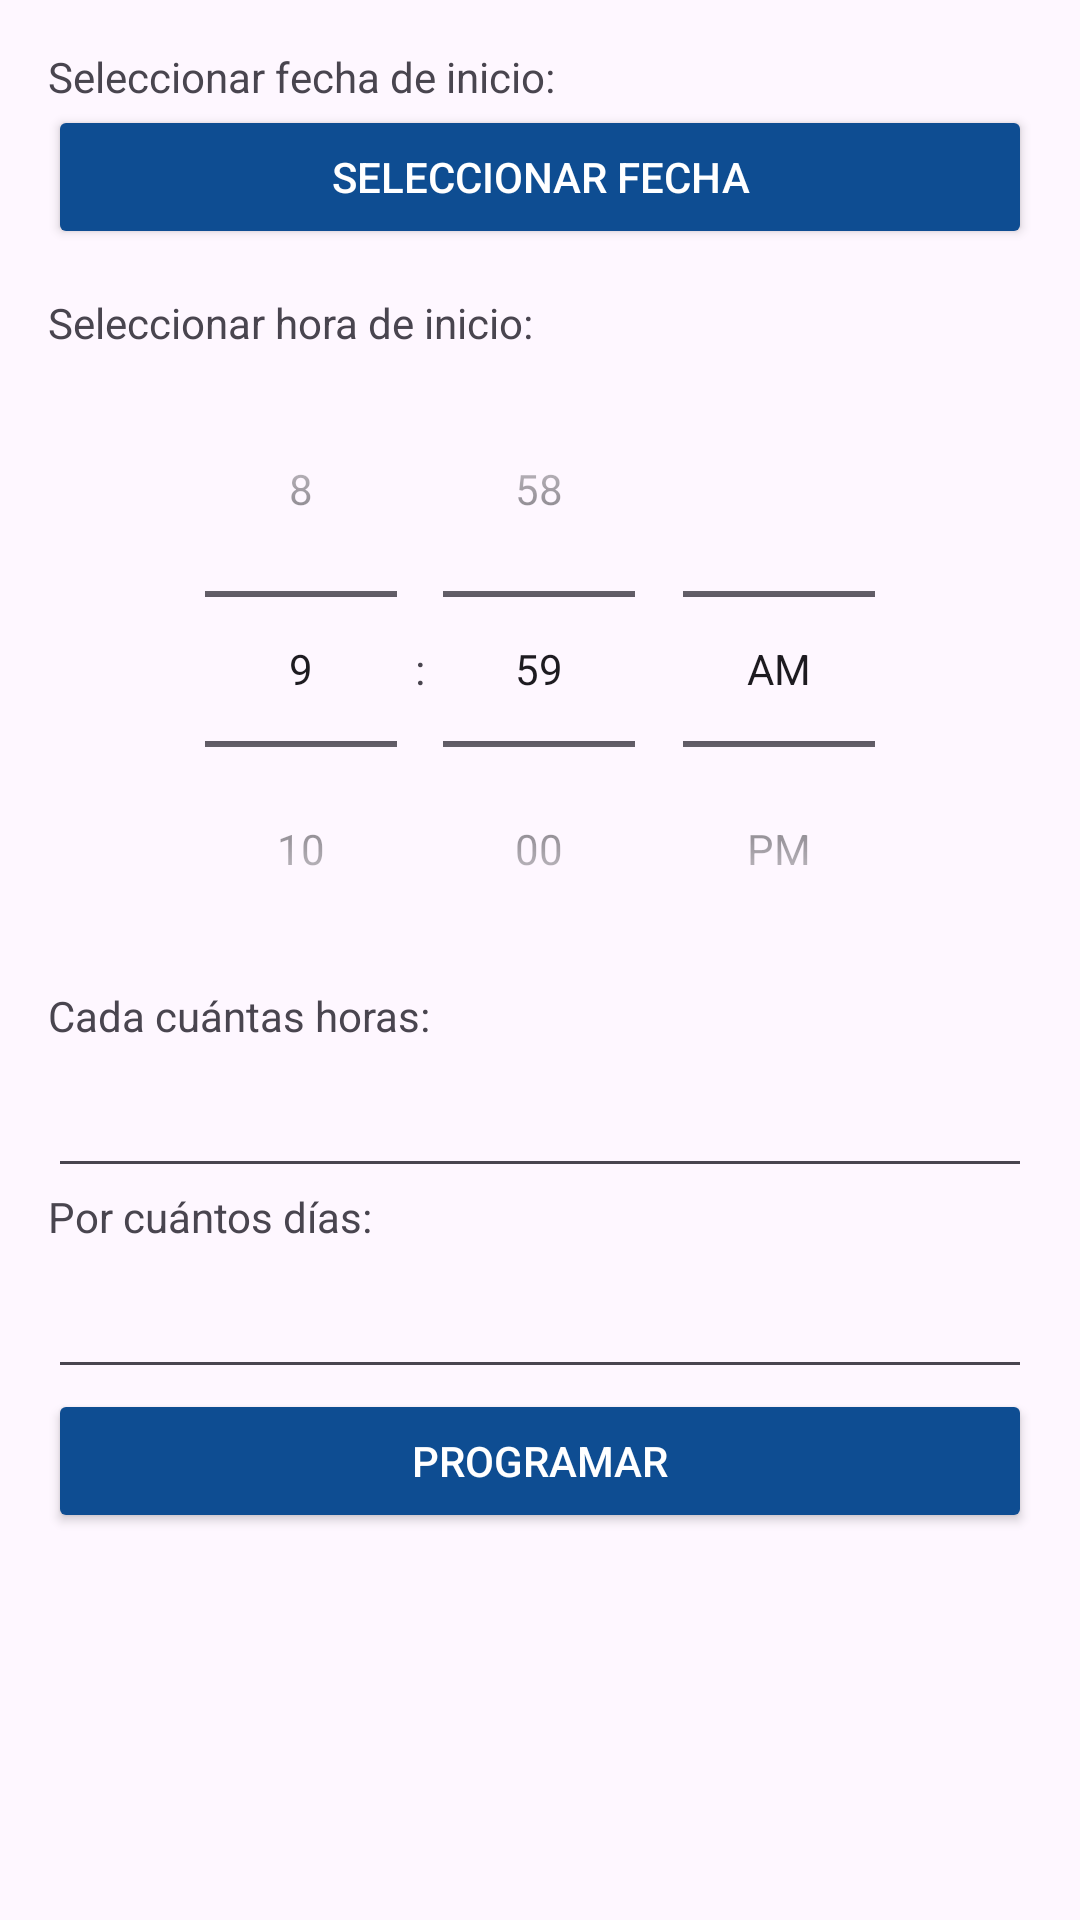

Write the Android layout XML for this screen, with the resource values it uses.
<!-- AndroidManifest.xml: application theme Theme.Medicametos_Judc -->
<!-- res/layout/dialog_schedule_medicament.xml -->
<?xml version="1.0" encoding="utf-8"?>
<LinearLayout
    xmlns:android="http://schemas.android.com/apk/res/android"
    xmlns:tools="http://schemas.android.com/tools"
    android:layout_width="match_parent"
    android:layout_height="wrap_content"
    android:orientation="vertical"
    android:padding="16dp">

    <TextView
        android:layout_width="wrap_content"
        android:layout_height="wrap_content"
        android:text="Seleccionar fecha de inicio:"
        tools:ignore="HardcodedText" />

    <Button
        android:id="@+id/btnSelectDate"
        android:layout_width="match_parent"
        android:layout_height="wrap_content"
        android:backgroundTint="@color/btn_color"
        android:textColor="@color/white"
        android:text="Seleccionar Fecha"
        tools:ignore="HardcodedText,VisualLintButtonSize" />

    <TextView
        android:layout_width="wrap_content"
        android:layout_height="wrap_content"
        android:layout_marginTop="15dp"
        android:text="Seleccionar hora de inicio:"
        tools:ignore="HardcodedText" />

    <TimePicker
        android:id="@+id/timePicker"
        android:layout_width="match_parent"
        android:layout_height="wrap_content"
        android:timePickerMode="spinner" />

    <TextView
        android:layout_width="wrap_content"
        android:layout_height="wrap_content"
        android:text="Cada cuántas horas:"
        tools:ignore="HardcodedText" />

    <EditText
        android:id="@+id/etHours"
        android:layout_width="match_parent"
        android:layout_height="wrap_content"
        android:inputType="number"
        android:maxLength="2"
        android:minHeight="48dp"
        tools:ignore="Autofill,LabelFor,SpeakableTextPresentCheck,VisualLintTextFieldSize" />

    <TextView
        android:layout_width="wrap_content"
        android:layout_height="wrap_content"
        android:text="Por cuántos días:"
        tools:ignore="HardcodedText" />

    <EditText
        android:id="@+id/etDays"
        android:layout_width="match_parent"
        android:layout_height="wrap_content"
        android:inputType="number"
        android:maxLength="2"
        android:minHeight="48dp"
        tools:ignore="Autofill,LabelFor,SpeakableTextPresentCheck,VisualLintTextFieldSize" />

    <Button
        android:id="@+id/btnSchedule"
        android:layout_width="match_parent"
        android:layout_height="wrap_content"
        android:backgroundTint="@color/btn_color"
        android:textColor="@color/white"
        android:text="Programar"
        tools:ignore="HardcodedText,VisualLintButtonSize" />
</LinearLayout>
<!-- resources referenced by this layout -->
<resources>
  <color name="btn_color">#0E4D92</color>
  <color name="white">#FFFFFFFF</color>
  <style name="Theme.Medicametos_Judc" parent="Base.Theme.Medicametos_Judc" />
  <style name="Base.Theme.Medicametos_Judc" parent="Theme.Material3.DayNight.NoActionBar">
          
          
          <item name="android:statusBarColor">@color/white</item>
      </style>
</resources>
